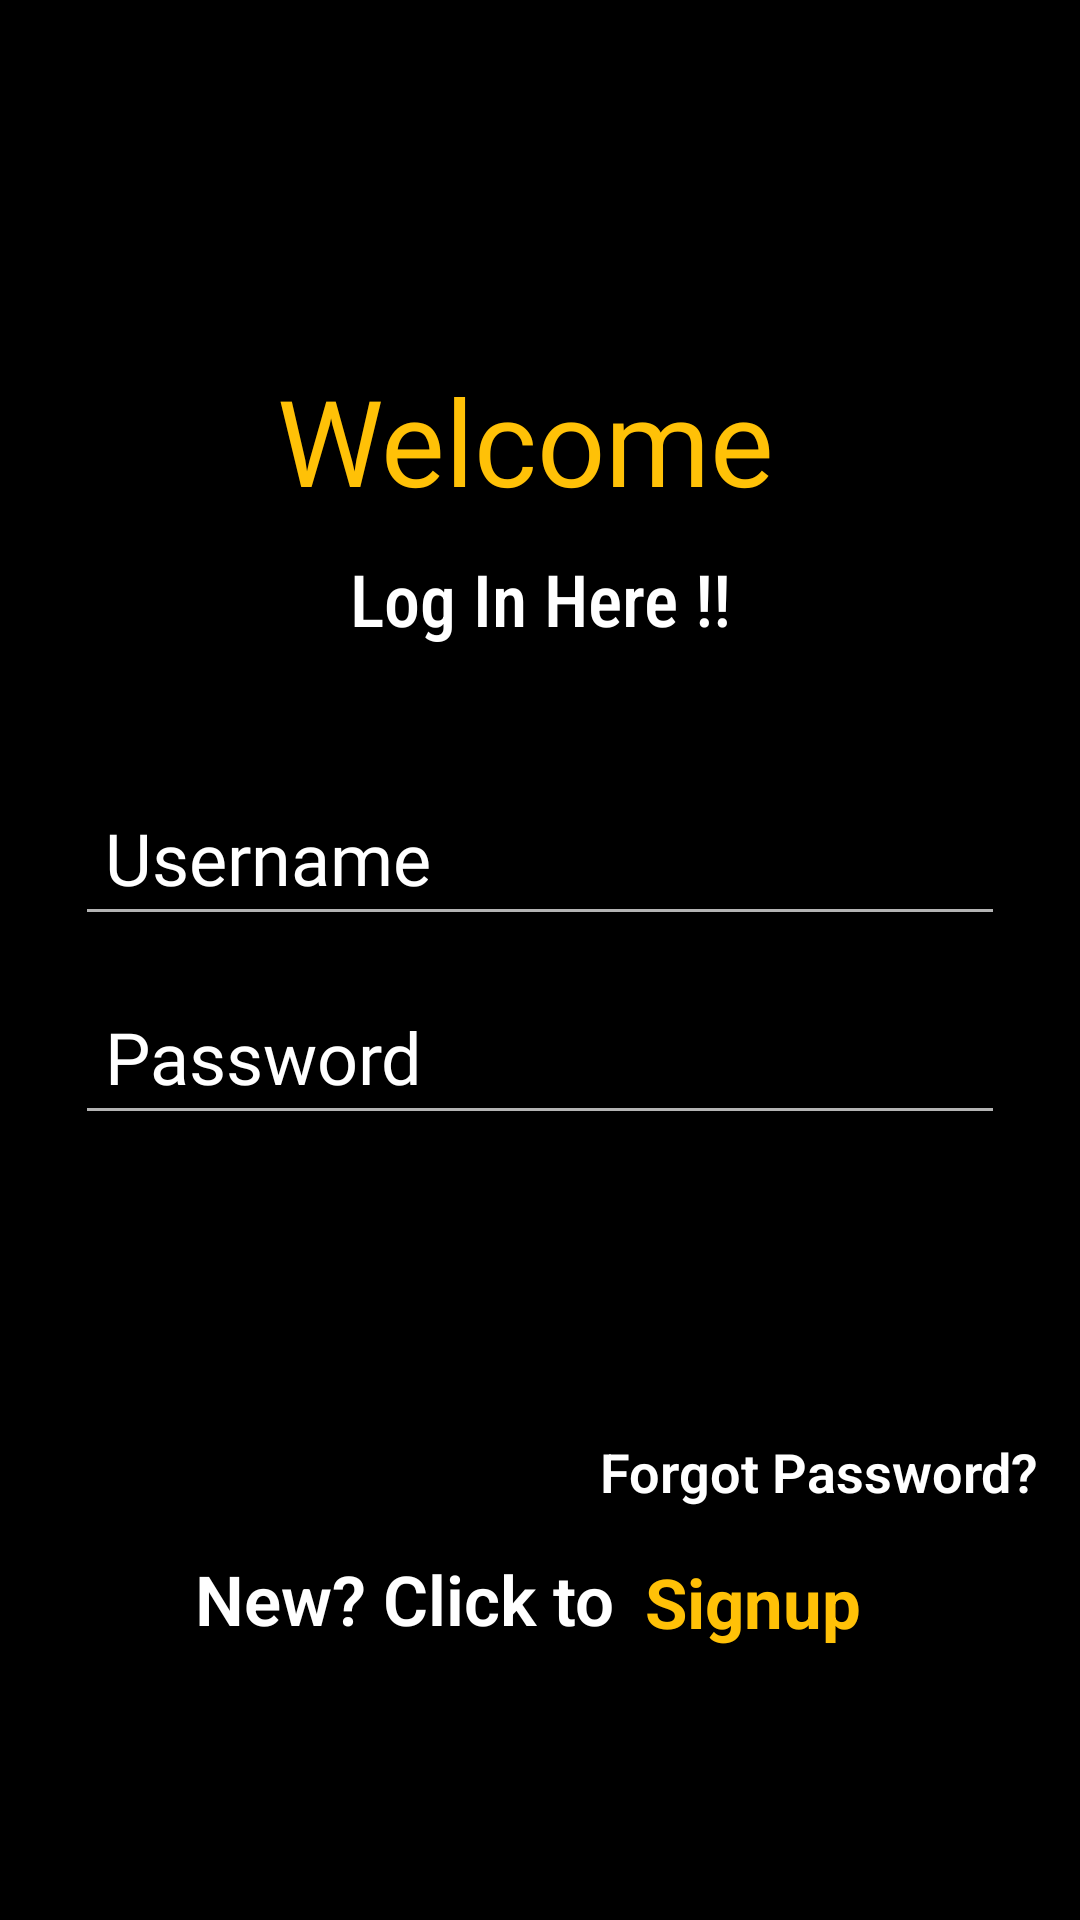

Android layout source for this screen:
<!-- AndroidManifest.xml: application theme Theme.AppCompat.NoActionBar -->
<!-- res/layout/activity_login.xml -->
<?xml version="1.0" encoding="utf-8"?>
<LinearLayout xmlns:android="http://schemas.android.com/apk/res/android"
    xmlns:app="http://schemas.android.com/apk/res-auto"
    xmlns:tools="http://schemas.android.com/tools"
    android:layout_width="match_parent"
    android:layout_height="match_parent"
    android:background="@android:color/background_dark"
    android:orientation="vertical"
    tools:context=".Login">

    <TextView
        android:id="@+id/textView2"
        android:layout_width="match_parent"
        android:layout_height="wrap_content"
        android:layout_marginTop="120dp"
        android:fontFamily="@font/delius_unicase_bold"
        android:gravity="center"
        android:text="Welcome "
        android:textAppearance="@style/TextAppearance.AppCompat.Large"
        android:textColor="#FFC107"
        android:textSize="40sp" />

    <TextView
        android:id="@+id/textView3"
        android:layout_width="match_parent"
        android:layout_height="wrap_content"
        android:layout_marginTop="10dp"
        android:fontFamily="sans-serif-condensed-medium"
        android:gravity="center"
        android:text="Log In Here !!"
        android:textColor="#FFFFFF"
        android:textSize="24sp" />

    <EditText
        android:id="@+id/editText"
        android:layout_width="match_parent"
        android:layout_height="wrap_content"
        android:layout_marginLeft="25dp"
        android:layout_marginTop="50dp"
        android:layout_marginRight="25dp"
        android:ems="10"
        android:fontFamily="@font/sintony"
        android:hint="Username "
        android:importantForAutofill="no"
        android:inputType="textPersonName"
        android:paddingStart="10sp"
        android:paddingLeft="10sp"
        android:paddingTop="4sp"
        android:paddingBottom="10sp"
        android:textColor="#FFFFFF"
        android:textColorHint="#FFFFFF"
        android:textSize="24sp" />

    <EditText
        android:id="@+id/editText3"
        android:layout_width="match_parent"
        android:layout_height="wrap_content"
        android:layout_marginLeft="25sp"
        android:layout_marginTop="20sp"
        android:layout_marginRight="25sp"
        android:autofillHints=""
        android:ems="10"
        android:fontFamily="@font/sintony"
        android:hint="Password"
        android:inputType="textPassword"
        android:paddingStart="10sp"
        android:paddingLeft="10sp"
        android:paddingTop="4sp"
        android:paddingBottom="10sp"
        android:textColor="#FFFFFF"
        android:textColorHint="#FFFFFF"
        android:textSize="24sp" />

    <Button
        android:id="@+id/button"
        android:layout_width="358dp"
        android:layout_height="50dp"
        android:layout_marginLeft="25dp"
        android:layout_marginTop="40dp"
        android:background="@drawable/custom_button"
        android:backgroundTint="#FFC107"
        android:text="Sign in"
        android:textColor="#000000"
        android:textColorHighlight="#3F51B5"
        android:textSize="24sp"
        app:layout_constraintStart_toStartOf="parent"
        app:layout_constraintTop_toBottomOf="@+id/editText3" />

    <TextView
        android:id="@+id/textView5"
        android:layout_width="match_parent"
        android:layout_height="wrap_content"
        android:layout_marginLeft="200dp"
        android:layout_marginTop="10sp"

        android:fontFamily="sans-serif-light"
        android:text="Forgot Password?"
        android:textColor="#FFFFFF"
        android:textSize="18sp"
        android:textStyle="bold" />

    <TextView
        android:id="@+id/textView4"
        android:layout_width="220dp"
        android:layout_height="wrap_content"

        android:layout_marginLeft="25dp"
        android:layout_marginTop="15dp"
        android:fontFamily="sans-serif-light"
        android:paddingLeft="40dp"
        android:text="New? Click to "
        android:textColor="#FFFFFF"
        android:textSize="23dp"
        android:textStyle="bold" />

    <TextView
        android:id="@+id/textView"
        android:layout_width="100dp"
        android:layout_height="wrap_content"
        android:layout_marginLeft="215dp"
        android:layout_marginTop="-30dp"
        android:text="Signup"
        android:textColor="#FFC107"
        android:textSize="23dp"
        android:textStyle="bold" />


</LinearLayout>
<!-- resources referenced by this layout -->
<resources>
  <!-- drawable custom_button (drawable-v24) -->
  <?xml version="1.0" encoding="utf-8"?>
  
  <selector xmlns:android="http://schemas.android.com/apk/res/android">
      <item
          android:state_pressed="false"
          android:state_enabled="true"
          android:drawable="@drawable/button_default"/>
      <item
          android:state_pressed="true"
          android:drawable="@drawable/button_pressed"/>
      <item
          android:state_enabled="false"
          android:drawable="@drawable/button_disabled"/>
  
  
  </selector>
  <!-- drawable button_pressed (drawable-v24) -->
  <?xml version="1.0" encoding="utf-8"?>
  
  <shape xmlns:android="http://schemas.android.com/apk/res/android"
      android:shape="rectangle">
  
      <gradient
          android:angle="90"
          android:startColor="#f0f8ff"
          android:endColor="#f0ffff"/>
      <padding
          android:bottom="7dp"
          android:left="7dp"
          android:right="7dp"
          android:top="7dp"/>
      <stroke
          android:width="2dp"
          android:color="#fff"
          />
  
      <corners
          android:radius="15dp"/>
  
  </shape>
</resources>
